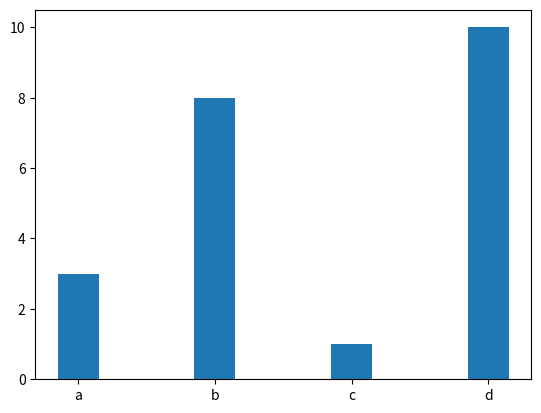

Recreate this plot in Python.
import matplotlib.pyplot as plt
import numpy as np

x=np.array(['a','b','c','d'])
y=np.array([3,8,1,10])

plt.bar(x,y, width=0.3)
plt.show()